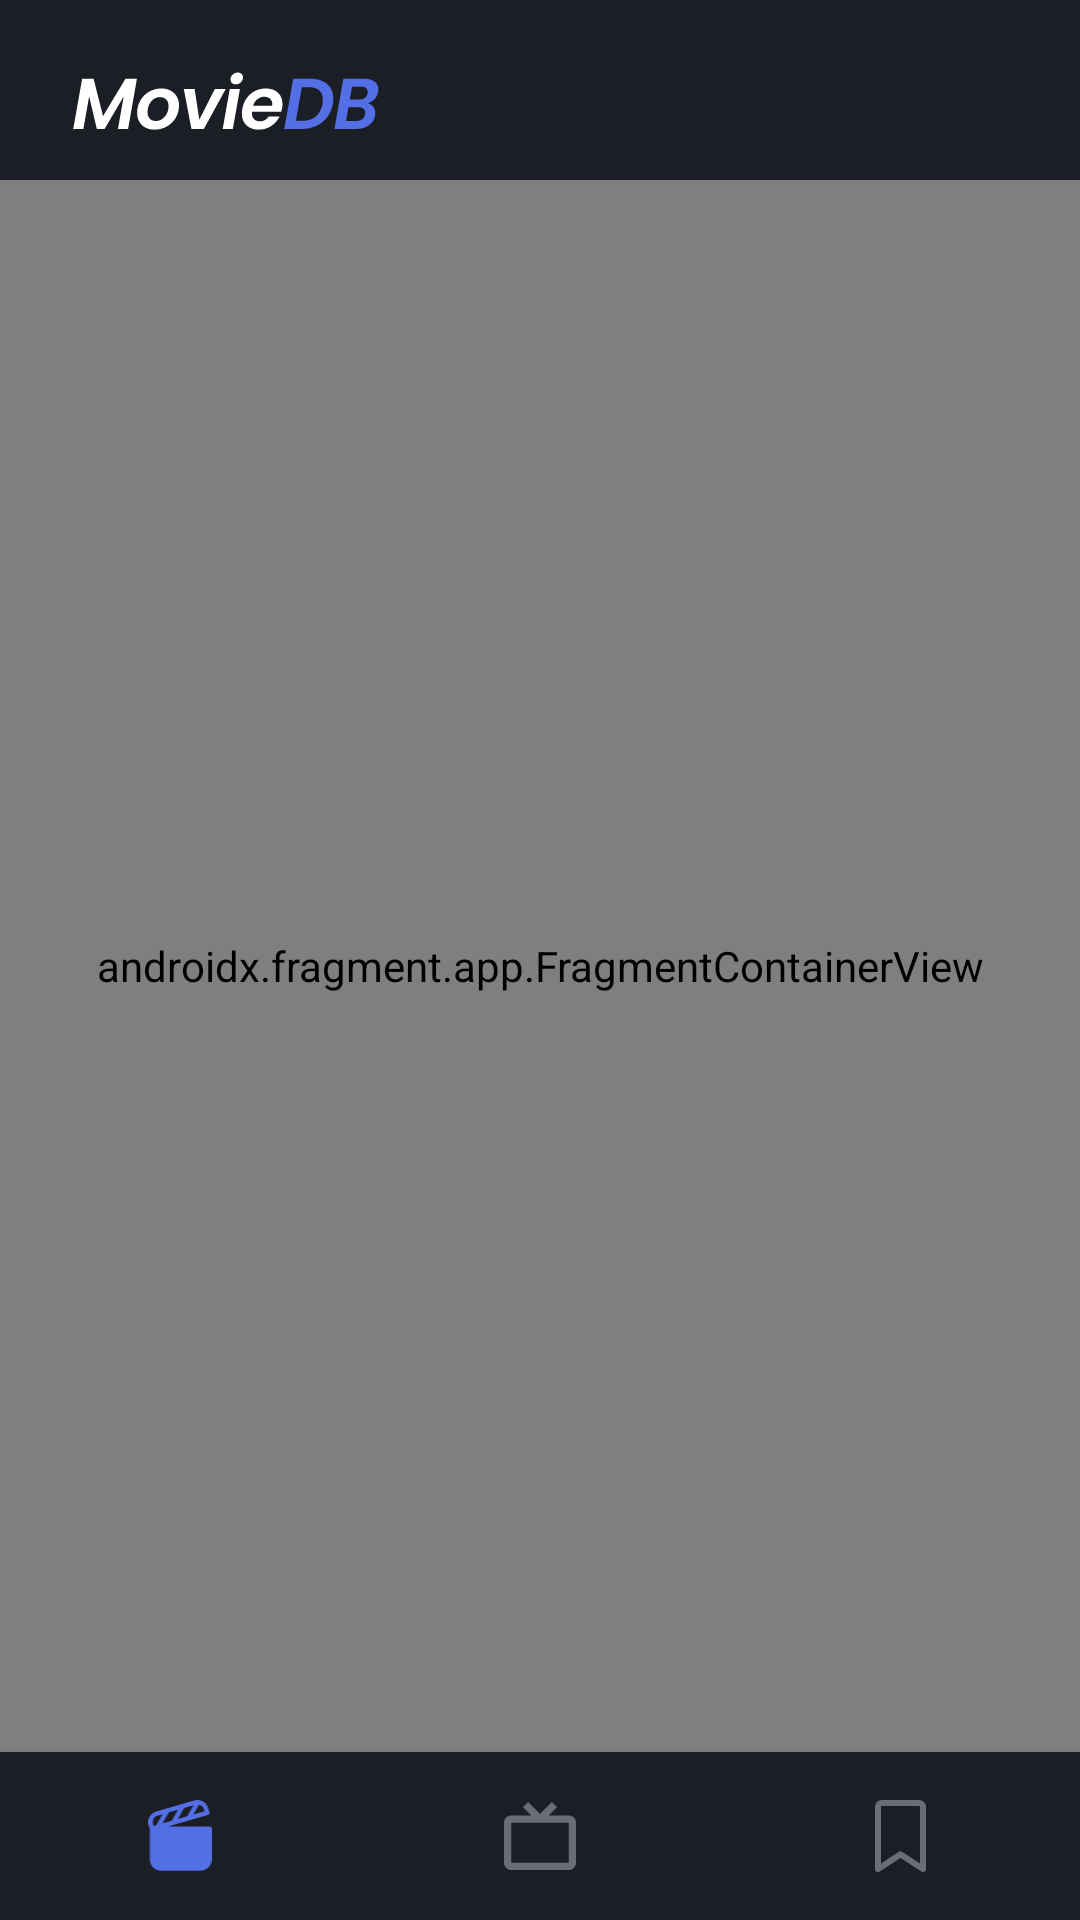

Here is an Android app screen rendered from its layout file. Give the layout XML and the strings, colors and styles it references.
<!-- AndroidManifest.xml: application theme Theme.MovieDB -->
<!-- res/layout/activity_main.xml -->
<?xml version="1.0" encoding="utf-8"?>
<androidx.constraintlayout.widget.ConstraintLayout xmlns:android="http://schemas.android.com/apk/res/android"
    xmlns:app="http://schemas.android.com/apk/res-auto"
    xmlns:tools="http://schemas.android.com/tools"
    android:layout_width="match_parent"
    android:layout_height="match_parent"
    android:background="@color/black"
    tools:context=".ui.home.HomeActivity">

    <ImageView
        android:id="@+id/imageView"
        android:layout_width="wrap_content"
        android:layout_height="wrap_content"
        android:layout_marginStart="24dp"
        android:layout_marginTop="24dp"
        android:src="@drawable/ic_moviedb"
        app:layout_constraintStart_toStartOf="parent"
        app:layout_constraintTop_toTopOf="parent"
        android:contentDescription="@string/logo" />

    <androidx.fragment.app.FragmentContainerView
        android:id="@+id/nav_host"
        android:name="androidx.navigation.fragment.NavHostFragment"
        android:layout_width="0dp"
        android:layout_height="0dp"
        android:layout_marginTop="16dp"
        app:defaultNavHost="true"
        app:layout_constraintBottom_toTopOf="@+id/bot_nav"
        app:layout_constraintLeft_toLeftOf="parent"
        app:layout_constraintRight_toRightOf="parent"
        app:layout_constraintTop_toBottomOf="@+id/imageView"
        app:navGraph="@navigation/home_navigation" />

    <com.google.android.material.bottomnavigation.BottomNavigationView
        android:id="@+id/bot_nav"
        android:layout_width="match_parent"
        android:layout_height="wrap_content"
        android:layout_gravity="bottom"
        android:background="@color/black"
        app:itemIconTint="@color/item_color"
        app:labelVisibilityMode="unlabeled"

        app:layout_constraintBottom_toBottomOf="parent"
        app:layout_constraintEnd_toEndOf="parent"
        app:layout_constraintStart_toStartOf="parent"
        app:menu="@menu/menu" />
</androidx.constraintlayout.widget.ConstraintLayout>
<!-- resources referenced by this layout -->
<resources>
  <color name="black">#1B1E25</color>
  <!-- drawable ic_moviedb: vector/xml drawable (drawable, 4238 chars, omitted) -->
  <string name="logo">Logo</string>
  <style name="Theme.MovieDB" parent="Theme.MaterialComponents.DayNight.NoActionBar">
          
          <item name="colorPrimary">@color/black</item>
          <item name="colorPrimaryVariant">@color/black</item>
          <item name="colorOnPrimary">@color/black</item>
          
          <item name="colorSecondary">@color/blue</item>
          <item name="colorSecondaryVariant">@color/blue</item>
          <item name="colorOnSecondary">@color/black</item>
          <item name="android:editTextColor">@color/gray</item>
  
          <item name="android:textColorHint">@color/gray</item>
          
          <item name="android:statusBarColor" tools:targetApi="l">?attr/colorPrimaryVariant</item>
          
          <item name="fontFamily">@font/poppins</item>
      </style>
  <color name="blue">#546EE5</color>
  <color name="gray">#696D74</color>
</resources>
